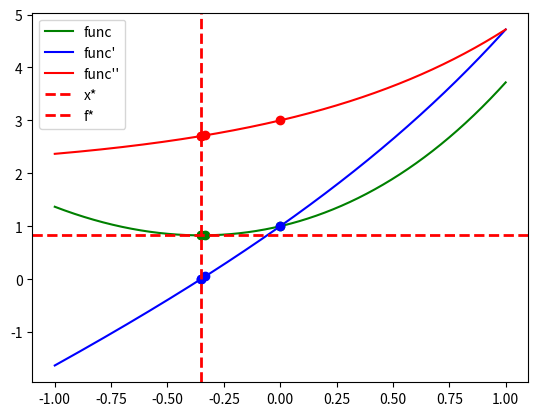

This chart was generated by the following Python code: (Note: this script raises an exception after producing the figure.)
import numpy as np
import sympy as sp
import matplotlib.pyplot as plt


def newton_method(f, f_prime, f_prime2, a, b, eps1, eps2):
    x_0 = (a + b) / 2

    pointsX = []
    pointsY = []
    pointsY_prime = []
    pointsY_prime2 = []

    counts = 0
    counts_prime = 0
    counts_prime2 = 0
    
    while True:
        y_0 = f_prime(x_0)
        counts_prime += 1
        
        pointsX.append(x_0)
        pointsY.append(f(x_0))
        pointsY_prime.append(f_prime(x_0))
        pointsY_prime2.append(f_prime2(x_0))

        if y_0 <= eps1:
            x_star = x_0
            f_star = f(x_0)
            counts += 1
            break

        x_0 -= y_0 / f_prime2(x_0)
        counts_prime2 += 1
    
    return pointsX, pointsY, pointsY_prime, pointsY_prime2, x_star, f_star, counts, counts_prime, counts_prime2


if __name__ == "__main__":
    x = sp.symbols('x')

    str_expr = "exp(x) + x ** 2"
    # str_expr = "cos(x)+(10*x-x^2)/50"
    a, b = -1, 1
    # eps1 = 10 ** (-3)
    eps1 = 10 ** (-4)
    eps2 = 2 * eps1
    samples = round((b - a) / eps1)

    expr = sp.sympify(str_expr)
    f = sp.lambdify(x, expr, modules=['numpy', 'math'])
    f_prime_expr = sp.diff(expr, x)
    f_prime = sp.lambdify(x, f_prime_expr, modules=['numpy', 'math'])
    f_prime2 = sp.lambdify(x, sp.diff(f_prime_expr, x), modules=['numpy', 'math'])
    
    X = np.linspace(a, b, samples)
    Y = f(X)
    Y_prime = f_prime(X)
    Y_prime2 = f_prime2(X)

    pX, pY, ppY, pp2Y, chX, chY, ch_cnt, chp_cnt, chp2_cnt = newton_method(f, f_prime, f_prime2, a, b, eps1, eps2)
    print(f"Newton's Method Result: f_min = f({chX}) = {chY}\ncount of calculations = {ch_cnt}\ncount of calculations (prime) = {chp_cnt}\ncount of calculations (prime 2) = {chp2_cnt}")

    plt.plot(X, Y, color="green", label="func")
    plt.plot(X, Y_prime, color="blue", label="func'")
    plt.plot(X, Y_prime2, color="red", label="func''")
    plt.plot(pX, pY, "go")
    plt.plot(pX, ppY, "bo")
    plt.plot(pX, pp2Y, "ro")
    plt.axvline(chX, color="red", linestyle="--", linewidth=2, label="x*")
    plt.axhline(chY, color="red", linestyle="--", linewidth=2, label="f*")

    plt.legend()
    plt.savefig("task3/newton_method.png", dpi=300)
